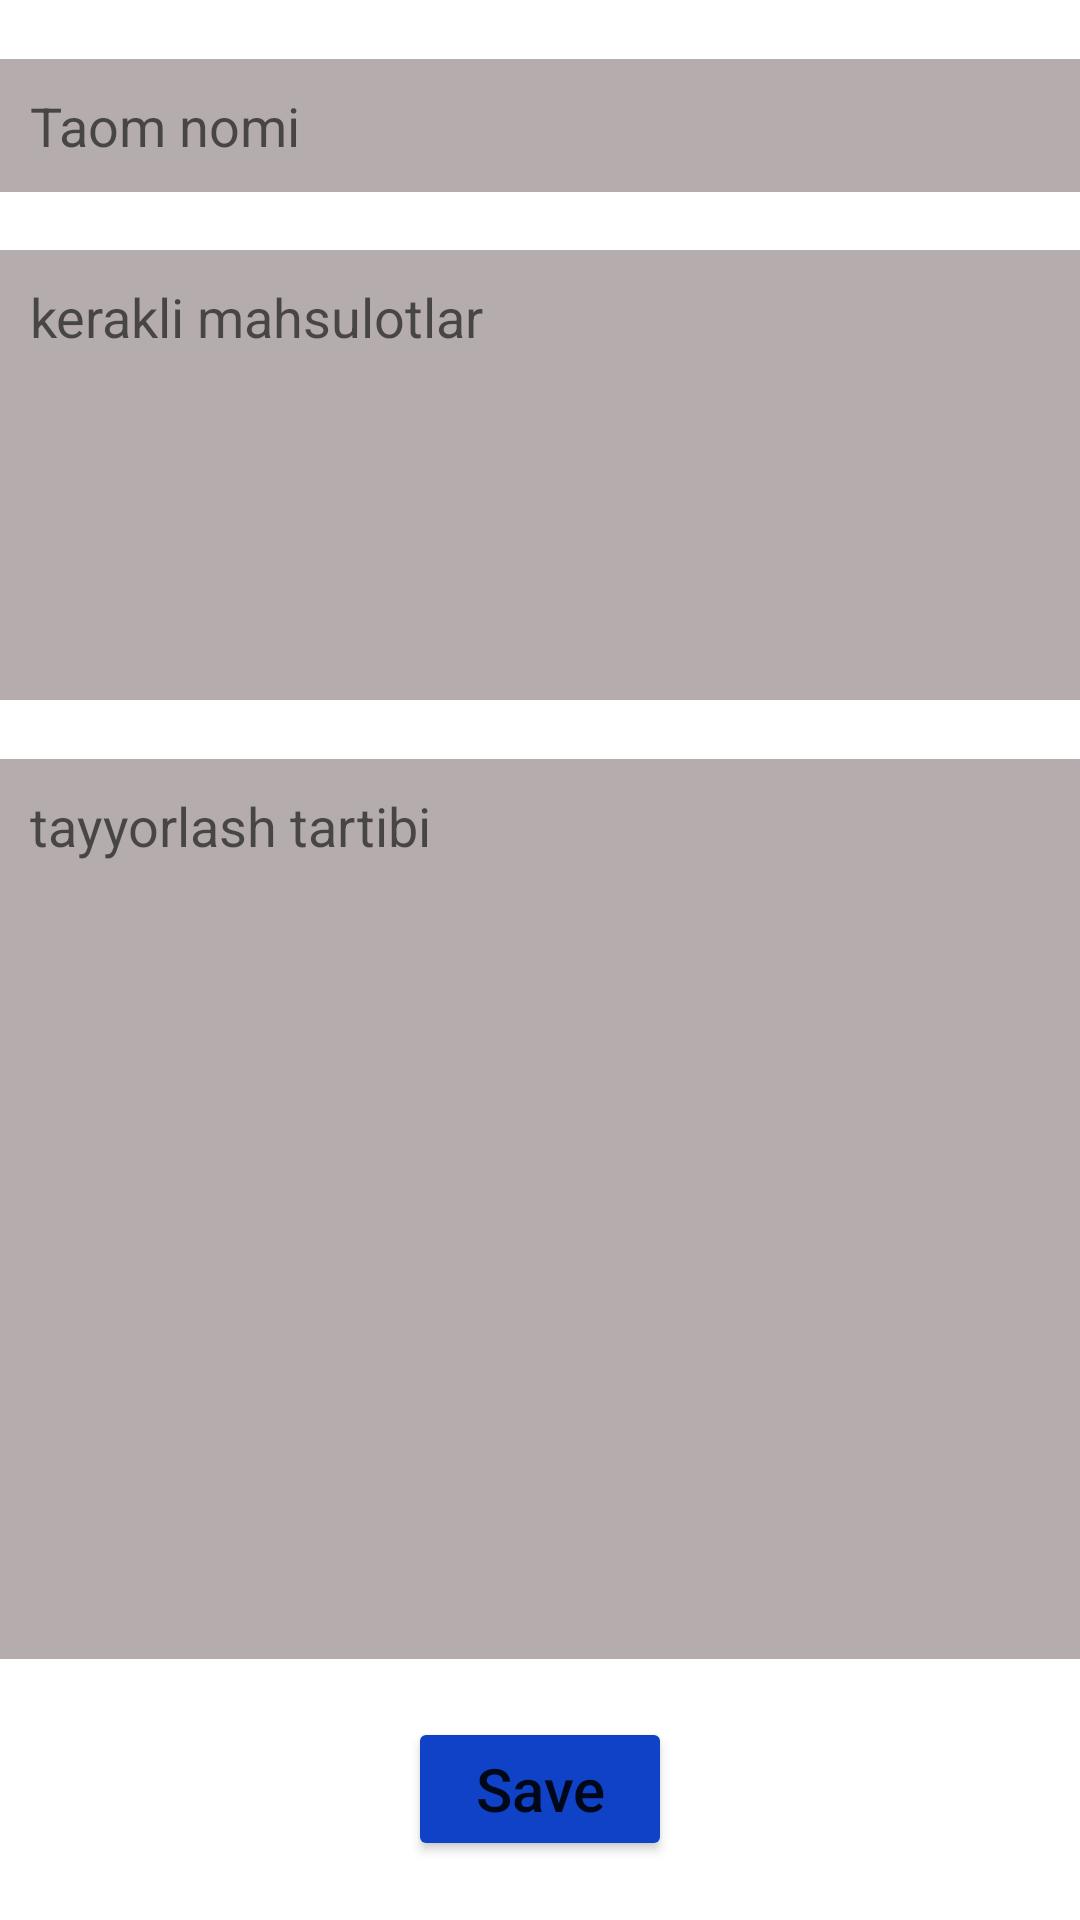

The Android layout XML behind this screen, and the referenced resources:
<!-- AndroidManifest.xml: application theme Theme.FoodApp -->
<!-- res/layout/activity_add_food.xml -->
<?xml version="1.0" encoding="utf-8"?>
<androidx.constraintlayout.widget.ConstraintLayout xmlns:android="http://schemas.android.com/apk/res/android"
    xmlns:app="http://schemas.android.com/apk/res-auto"
    xmlns:tools="http://schemas.android.com/tools"
    android:layout_width="match_parent"
    android:layout_height="match_parent"
    android:orientation="vertical"
    tools:context=".ui.AddFood">


    <EditText
        android:gravity="left"
        android:padding="10dp"
        android:id="@+id/edt_name"
        android:layout_width="match_parent"
        android:layout_height="wrap_content"
        android:autofillHints=""
        android:background="#B5ADAD"
        android:hint="Taom nomi"
        app:layout_constraintBottom_toTopOf="@id/edt_kerakli_mahsulotlar"
        app:layout_constraintTop_toTopOf="parent"
        tools:layout_editor_absoluteX="0dp" />

    <EditText
        android:gravity="top"
        android:padding="10dp"
        android:id="@+id/edt_kerakli_mahsulotlar"
        android:layout_width="match_parent"
        android:layout_height="150dp"
        android:background="#B5ADAD"
        android:hint="kerakli mahsulotlar"
        app:layout_constraintBottom_toTopOf="@id/edt_tayyorlash_tartibi"
        app:layout_constraintTop_toBottomOf="@id/edt_name"
        tools:layout_editor_absoluteX="0dp" />

    <EditText
        android:gravity="start"
        android:id="@+id/edt_tayyorlash_tartibi"
        android:layout_width="match_parent"
        android:layout_height="300dp"
        android:background="#B5ADAD"
        android:hint="tayyorlash tartibi"
        android:padding="10dp"
        app:layout_constraintBottom_toTopOf="@id/btn_save"
        app:layout_constraintTop_toBottomOf="@id/edt_kerakli_mahsulotlar"
        tools:layout_editor_absoluteX="0dp" />

    <Button

        android:id="@+id/btn_save"
        style="@style/btn_style"
        android:layout_width="wrap_content"
        android:layout_height="wrap_content"
        android:text="Save"
        app:layout_constraintBottom_toBottomOf="parent"
        app:layout_constraintLeft_toLeftOf="parent"
        app:layout_constraintRight_toRightOf="parent"
        app:layout_constraintTop_toBottomOf="@id/edt_tayyorlash_tartibi" />


</androidx.constraintlayout.widget.ConstraintLayout>
<!-- resources referenced by this layout -->
<resources>
  <style name="btn_style">
          <item name="textAllCaps">false</item>
          <item name="backgroundTint">#0F42C6</item>
          <item name="android:layout_width">200dp</item>
          <item name="android:layout_height">wrap_content</item>
          <item name="android:textSize">20sp</item>
      </style>
  <style name="Theme.FoodApp" parent="Theme.MaterialComponents.DayNight.NoActionBar">
          
          <item name="colorPrimary">@color/purple_500</item>
          <item name="colorPrimaryVariant">@color/purple_700</item>
          <item name="colorOnPrimary">@color/white</item>
          
          <item name="colorSecondary">@color/teal_200</item>
          <item name="colorSecondaryVariant">@color/teal_700</item>
          <item name="colorOnSecondary">@color/black</item>
          
          <item name="android:statusBarColor" tools:targetApi="l">?attr/colorPrimaryVariant</item>
          
      </style>
  <!-- not gathered from this repository: default colours our renderer supplied (Android Studio template values) -->
  <color name="purple_500">#FF6200EE</color>
  <color name="purple_700">#FF3700B3</color>
  <color name="teal_200">#FF03DAC5</color>
  <color name="teal_700">#FF018786</color>
  <color name="black">#FF000000</color>
  <color name="white">#FFFFFFFF</color>
</resources>
